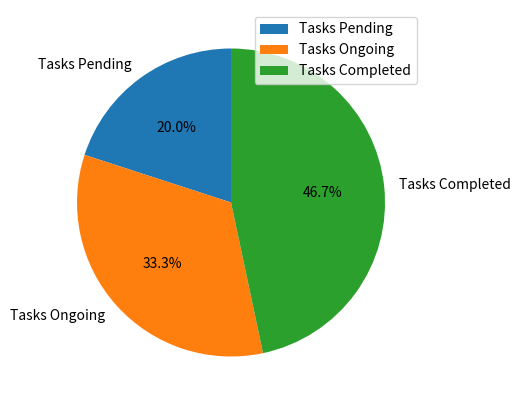

Write the Python code that produced this figure.
import pandas as pd
import matplotlib.pyplot as plt

data = {'Tasks': [300,500,700]}
df = pd.DataFrame(data,columns=['Tasks'],index = ['Tasks Pending','Tasks Ongoing','Tasks Completed'])

df.plot.pie(y='Tasks',figsize=(5, 5),autopct='%1.1f%%', startangle=90)
plt.show()